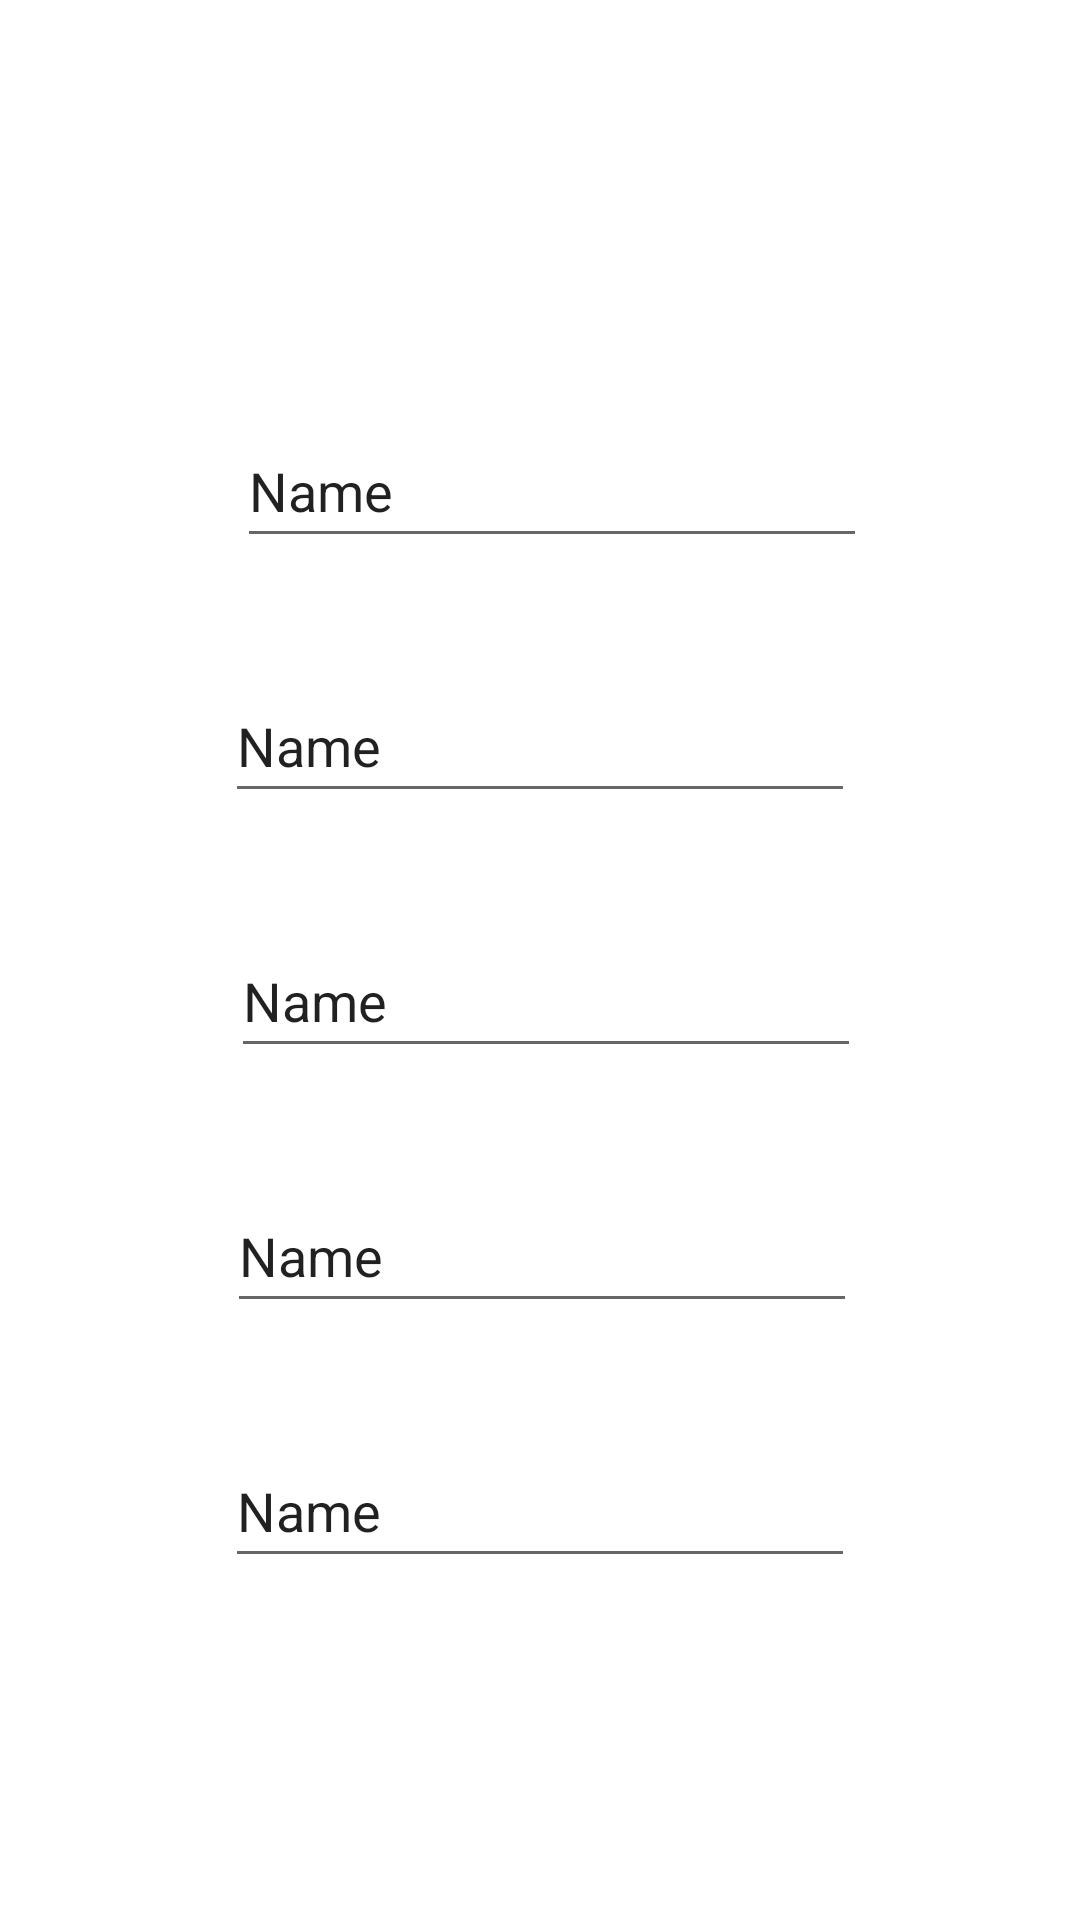

Here is an Android app screen rendered from its layout file. Give the layout XML and the strings, colors and styles it references.
<!-- AndroidManifest.xml: application theme Theme.Androidcrudsqlite -->
<!-- res/layout/activity_editar_perfil.xml -->
<?xml version="1.0" encoding="utf-8"?>
<androidx.constraintlayout.widget.ConstraintLayout xmlns:android="http://schemas.android.com/apk/res/android"
    xmlns:app="http://schemas.android.com/apk/res-auto"
    xmlns:tools="http://schemas.android.com/tools"
    android:layout_width="match_parent"
    android:layout_height="match_parent"
    tools:context=".EditarPerfilActivity">


    <EditText
        android:id="@+id/nomeEditarId"
        android:layout_width="wrap_content"
        android:layout_height="wrap_content"
        android:layout_marginStart="105dp"
        android:layout_marginTop="138dp"
        android:layout_marginEnd="97dp"
        android:ems="10"
        android:inputType="textPersonName"
        android:minHeight="48dp"
        android:text="Name"
        app:layout_constraintEnd_toEndOf="parent"
        app:layout_constraintStart_toStartOf="parent"
        app:layout_constraintTop_toTopOf="parent" />

    <EditText
        android:id="@+id/cpfEditarId"
        android:layout_width="wrap_content"
        android:layout_height="wrap_content"
        android:layout_marginStart="101dp"
        android:layout_marginTop="37dp"
        android:layout_marginEnd="101dp"
        android:ems="10"
        android:inputType="textPersonName"
        android:minHeight="48dp"
        android:text="Name"
        app:layout_constraintEnd_toEndOf="parent"
        app:layout_constraintStart_toStartOf="parent"
        app:layout_constraintTop_toBottomOf="@+id/nomeEditarId" />

    <EditText
        android:id="@+id/telefoneEditarId"
        android:layout_width="wrap_content"
        android:layout_height="wrap_content"
        android:layout_marginStart="103dp"
        android:layout_marginTop="37dp"
        android:layout_marginEnd="99dp"
        android:ems="10"
        android:inputType="textPersonName"
        android:minHeight="48dp"
        android:text="Name"
        app:layout_constraintEnd_toEndOf="parent"
        app:layout_constraintStart_toStartOf="parent"
        app:layout_constraintTop_toBottomOf="@+id/cpfEditarId" />

    <EditText
        android:id="@+id/senhaEditarId"
        android:layout_width="wrap_content"
        android:layout_height="wrap_content"
        android:layout_marginStart="102dp"
        android:layout_marginTop="37dp"
        android:layout_marginEnd="101dp"
        android:ems="10"
        android:inputType="textPersonName"
        android:minHeight="48dp"
        android:text="Name"
        app:layout_constraintEnd_toEndOf="parent"
        app:layout_constraintStart_toStartOf="parent"
        app:layout_constraintTop_toBottomOf="@+id/telefoneEditarId" />

    <Button
        android:id="@+id/botaoAtualizarId"
        android:layout_width="wrap_content"
        android:layout_height="wrap_content"
        android:layout_marginStart="147dp"
        android:layout_marginTop="54dp"
        android:layout_marginEnd="147dp"
        android:layout_marginBottom="105dp"
        android:text="Atualizar"
        app:layout_constraintBottom_toBottomOf="parent"
        app:layout_constraintEnd_toEndOf="parent"
        app:layout_constraintStart_toStartOf="parent"
        app:layout_constraintTop_toBottomOf="@+id/confirmaSenhaEditarId" />

    <EditText
        android:id="@+id/confirmaSenhaEditarId"
        android:layout_width="wrap_content"
        android:layout_height="wrap_content"
        android:layout_marginStart="101dp"
        android:layout_marginTop="37dp"
        android:layout_marginEnd="101dp"
        android:ems="10"
        android:inputType="textPersonName"
        android:minHeight="48dp"
        android:text="Name"
        app:layout_constraintEnd_toEndOf="parent"
        app:layout_constraintStart_toStartOf="parent"
        app:layout_constraintTop_toBottomOf="@+id/senhaEditarId" />
</androidx.constraintlayout.widget.ConstraintLayout>
<!-- resources referenced by this layout -->
<resources>
  <style name="Theme.Androidcrudsqlite" parent="Theme.MaterialComponents.DayNight.DarkActionBar">
          
          <item name="colorPrimary">@color/purple_500</item>
          <item name="colorPrimaryVariant">@color/purple_700</item>
          <item name="colorOnPrimary">@color/white</item>
          
          <item name="colorSecondary">@color/teal_200</item>
          <item name="colorSecondaryVariant">@color/teal_700</item>
          <item name="colorOnSecondary">@color/black</item>
          
          <item name="android:statusBarColor">?attr/colorPrimaryVariant</item>
          
      </style>
  <!-- not gathered from this repository: default colours our renderer supplied (Android Studio template values) -->
  <color name="purple_500">#FF6200EE</color>
  <color name="purple_700">#FF3700B3</color>
  <color name="teal_200">#FF03DAC5</color>
  <color name="teal_700">#FF018786</color>
  <color name="black">#FF000000</color>
  <color name="white">#FFFFFFFF</color>
</resources>
